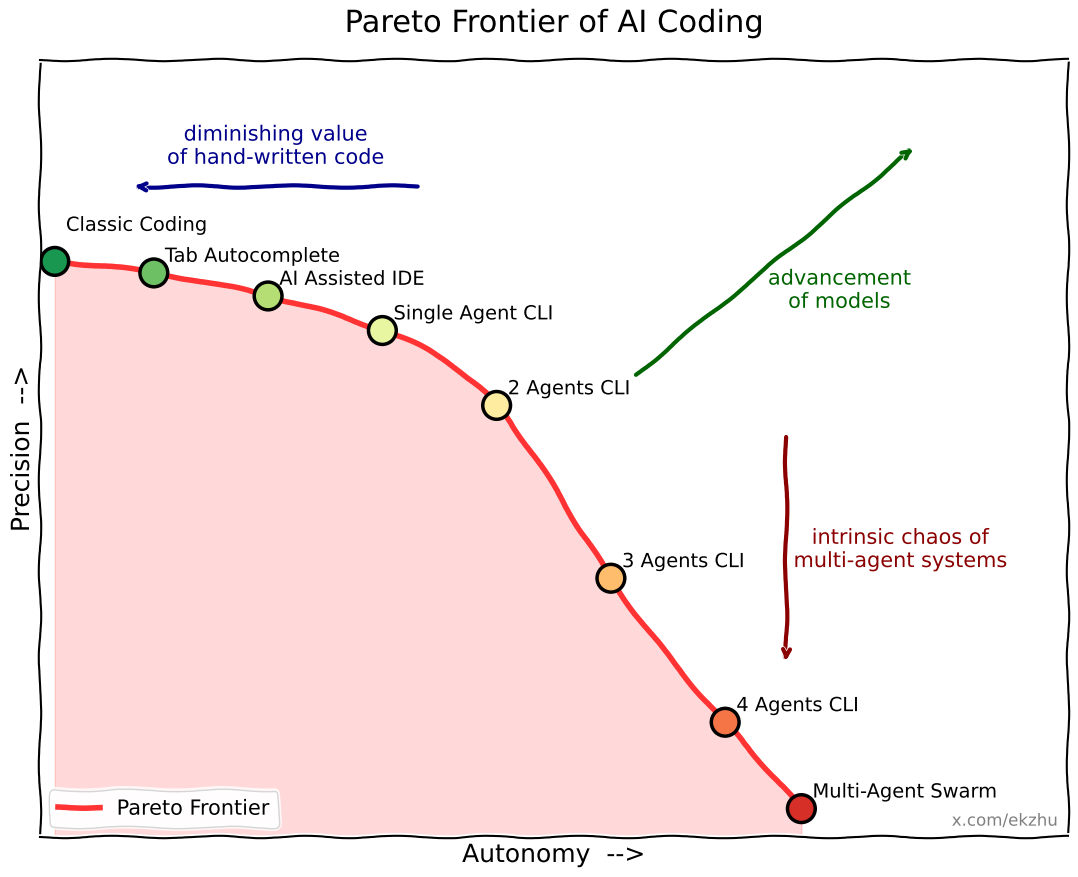

Here is the Python script that generated this plot: (Note: this script raises an exception after producing the figure.)
import matplotlib.pyplot as plt
import numpy as np
from scipy.interpolate import make_interp_spline

# Data points: (autonomy, precision)
# As autonomy increases, precision generally decreases
points = {
    'Classic Coding': (0.2, 10),
    'Tab Autocomplete': (1.5, 9.8),
    'AI Assisted IDE': (3, 9.4),
    'Single Agent CLI': (4.5, 8.8),
    '2 Agents CLI': (6, 7.5),
    '3 Agents CLI': (7.5, 4.5),
    '4 Agents CLI': (9, 2),
    'Multi-Agent Swarm': (10, 0.5)
}

labels = list(points.keys())
autonomy = [v[0] for v in points.values()]
precision = [v[1] for v in points.values()]

with plt.xkcd(scale=1.2, length=120, randomness=3):
    # Override the default xkcd font list (which expects xkcd Script / Humor Sans
    # / Comic Neue — none of those are installed) with the Comic Sans MS font
    # that ships with macOS. This keeps the hand-drawn feel without font warnings.
    plt.rcParams['font.family'] = ['Comic Sans MS']

    fig, ax = plt.subplots(figsize=(11, 9))

    colors = plt.cm.RdYlGn_r(np.linspace(0.1, 0.9, len(points)))
    ax.scatter(autonomy, precision, c=colors, s=400,
               edgecolors='black', linewidth=2.5, zorder=5)

    # Per-label offset overrides (in points) to avoid overlap with neighbors
    label_offsets = {
        'Classic Coding': (8, 22),
    }

    for i, label in enumerate(labels):
        ax.annotate(label,
                    (autonomy[i], precision[i]),
                    fontsize=14,
                    xytext=label_offsets.get(label, (8, 8)),
                    textcoords='offset points')

    pareto_autonomy = autonomy
    pareto_precision = precision
    x_smooth = np.linspace(min(pareto_autonomy), max(pareto_autonomy), 300)
    spline = make_interp_spline(pareto_autonomy, pareto_precision, k=3)
    y_smooth = spline(x_smooth)

    ax.plot(x_smooth, y_smooth, 'r-', linewidth=4, label='Pareto Frontier',
            zorder=4, alpha=0.8)
    ax.fill_between(x_smooth, y_smooth, alpha=0.15, color='red')

    ax.set_xlabel('Autonomy  -->', fontsize=18)
    ax.set_ylabel('Precision  -->', fontsize=18)
    ax.set_title('Pareto Frontier of AI Coding', fontsize=22, pad=20)

    ax.set_xlim(0, 13.5)
    ax.set_ylim(0, 13.5)
    ax.set_xticks([])
    ax.set_yticks([])
    ax.legend(loc='lower left', fontsize=15)

    def labeled_arrow(ax, tail, tip, label, color, label_pos):
        ax.annotate('', xy=tip, xytext=tail,
                    arrowprops=dict(arrowstyle='->', color=color, lw=3))
        ax.text(label_pos[0], label_pos[1], label,
                fontsize=15, color=color,
                ha='center', va='center')

    # Arrow 1: Single Agent CLI -> Classic Coding, above curve
    labeled_arrow(ax,
                  tail=(5, 11.3), tip=(1.2, 11.3),
                  label='diminishing value\nof hand-written code',
                  color='darkblue',
                  label_pos=(3.1, 12))

    # Arrow 2: 2 Agents CLI -> Multi-Agent Swarm, outside curve, short enough
    # not to touch arrow 3.
    labeled_arrow(ax,
                  tail=(9.8, 7), tip=(9.8, 3),
                  label='intrinsic chaos of\nmulti-agent systems',
                  color='darkred',
                  label_pos=(11.3, 5))

    # Arrow 3: center of curve -> top-right corner, starts outside shaded area
    labeled_arrow(ax,
                  tail=(7.8, 8), tip=(11.5, 12),
                  label='advancement\nof models',
                  color='darkgreen',
                  label_pos=(10.5, 9.5))

    # Credit in bottom-right corner
    ax.text(0.99, 0.01, 'x.com/ekzhu',
            transform=ax.transAxes,
            fontsize=12, color='gray',
            ha='right', va='bottom')

    plt.tight_layout()

    output_path = '/Users/erkang.zhu/code/ai-coding-frontier/pareto_frontier.png'
    plt.savefig(output_path, dpi=200, bbox_inches='tight')
    print(f'Diagram saved to: {output_path}')
    plt.close()
